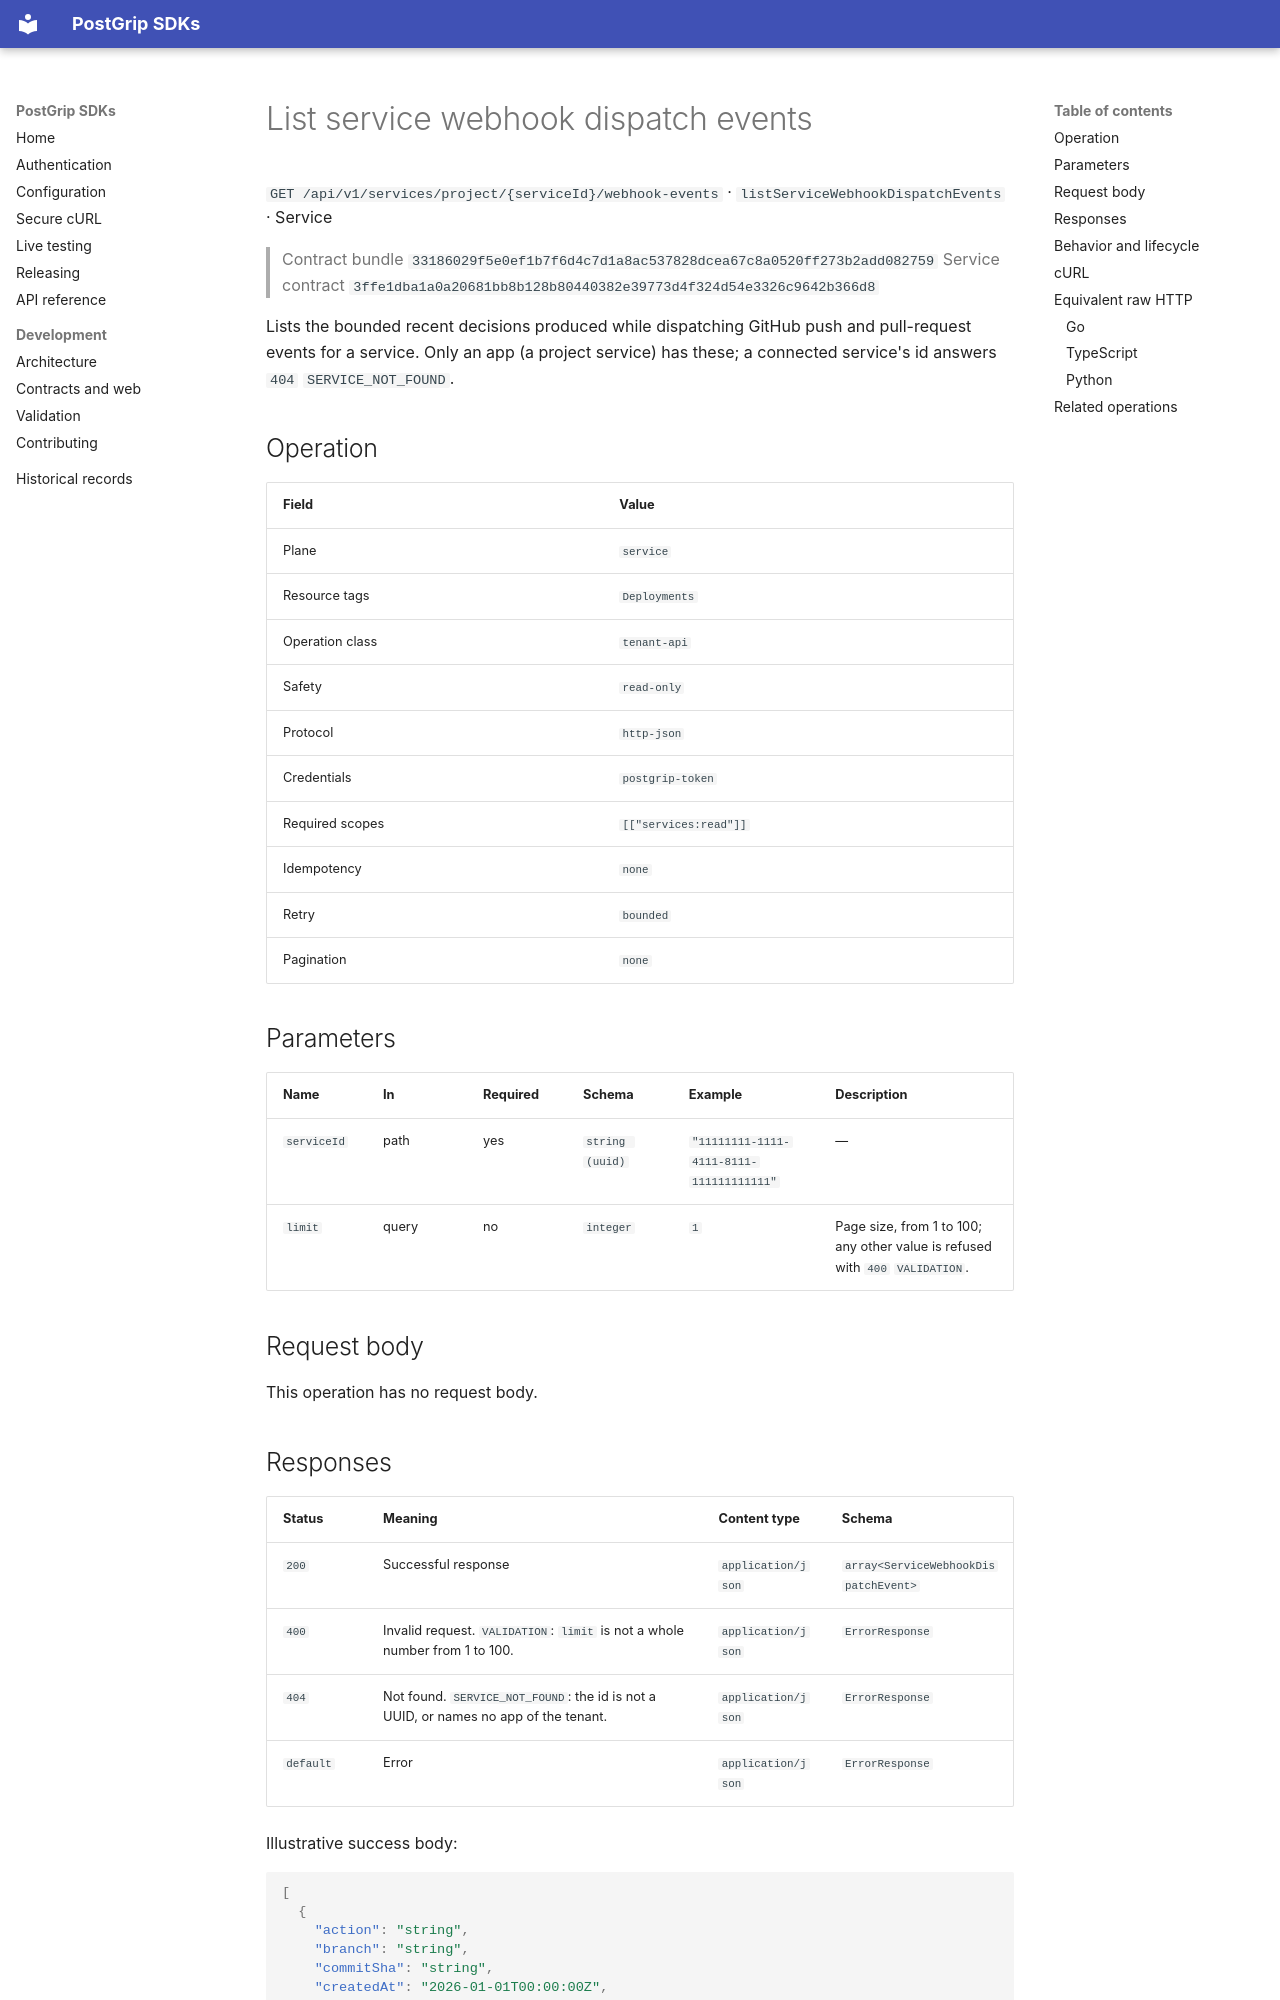

repository: postgrip-io/postgrip-sdk · page: reference/33186029f5e0ef1b7f6d4c7d1a8ac537828dcea67c8a0520ff273b2add082759/service/listServiceWebhookDispatchEvents/index.html · generator: mkdocs

# List service webhook dispatch events

`GET /api/v1/services/project/{serviceId}/webhook-events` · `listServiceWebhookDispatchEvents` · Service

> Contract bundle `33186029f5e0ef1b7f6d4c7d1a8ac537828dcea67c8a0520ff273b2add082759`
> Service contract `3ffe1dba1a0a20681bb8b128b80440382e39773d4f324d54e3326c9642b366d8`

Lists the bounded recent decisions produced while dispatching GitHub push and pull-request events for a service. Only an app (a project service) has these; a connected service's id answers `404` `SERVICE_NOT_FOUND`.

## Operation

| Field | Value |
| --- | --- |
| Plane | `service` |
| Resource tags | `Deployments` |
| Operation class | `tenant-api` |
| Safety | `read-only` |
| Protocol | `http-json` |
| Credentials | `postgrip-token` |
| Required scopes | `[["services:read"]]` |
| Idempotency | `none` |
| Retry | `bounded` |
| Pagination | `none` |

## Parameters

| Name | In | Required | Schema | Example | Description |
| --- | --- | --- | --- | --- | --- |
| `serviceId` | path | yes | `string (uuid)` | `"11111111-1111-4111-8111-111111111111"` | — |
| `limit` | query | no | `integer` | `1` | Page size, from 1 to 100; any other value is refused with `400` `VALIDATION`. |

## Request body

This operation has no request body.

## Responses

| Status | Meaning | Content type | Schema |
| --- | --- | --- | --- |
| `200` | Successful response | `application/json` | `array<ServiceWebhookDispatchEvent>` |
| `400` | Invalid request. `VALIDATION`: `limit` is not a whole number from 1 to 100. | `application/json` | `ErrorResponse` |
| `404` | Not found. `SERVICE_NOT_FOUND`: the id is not a UUID, or names no app of the tenant. | `application/json` | `ErrorResponse` |
| `default` | Error | `application/json` | `ErrorResponse` |

Illustrative success body:

```json
[
  {
    "action": "string",
    "branch": "string",
    "commitSha": "string",
    "createdAt": "2026-01-01T00:00:00Z",
    "decision": "string",
    "deploymentId": "11111111-1111-4111-8111-111111111111",
    "environmentId": "11111111-1111-4111-8111-111111111111",
    "eventType": "string",
    "id": "11111111-1111-4111-8111-111111111111",
    "prNumber": 1,
    "projectId": "11111111-1111-4111-8111-111111111111",
    "reason": "string",
    "tenantId": "11111111-1111-4111-8111-111111111111"
  }
]
```

Errors use the stable JSON envelope `code`, `message`, `requestId`, and optional `details`.
The `requestId` is safe to include in support and audit workflows; never log the bearer token.
